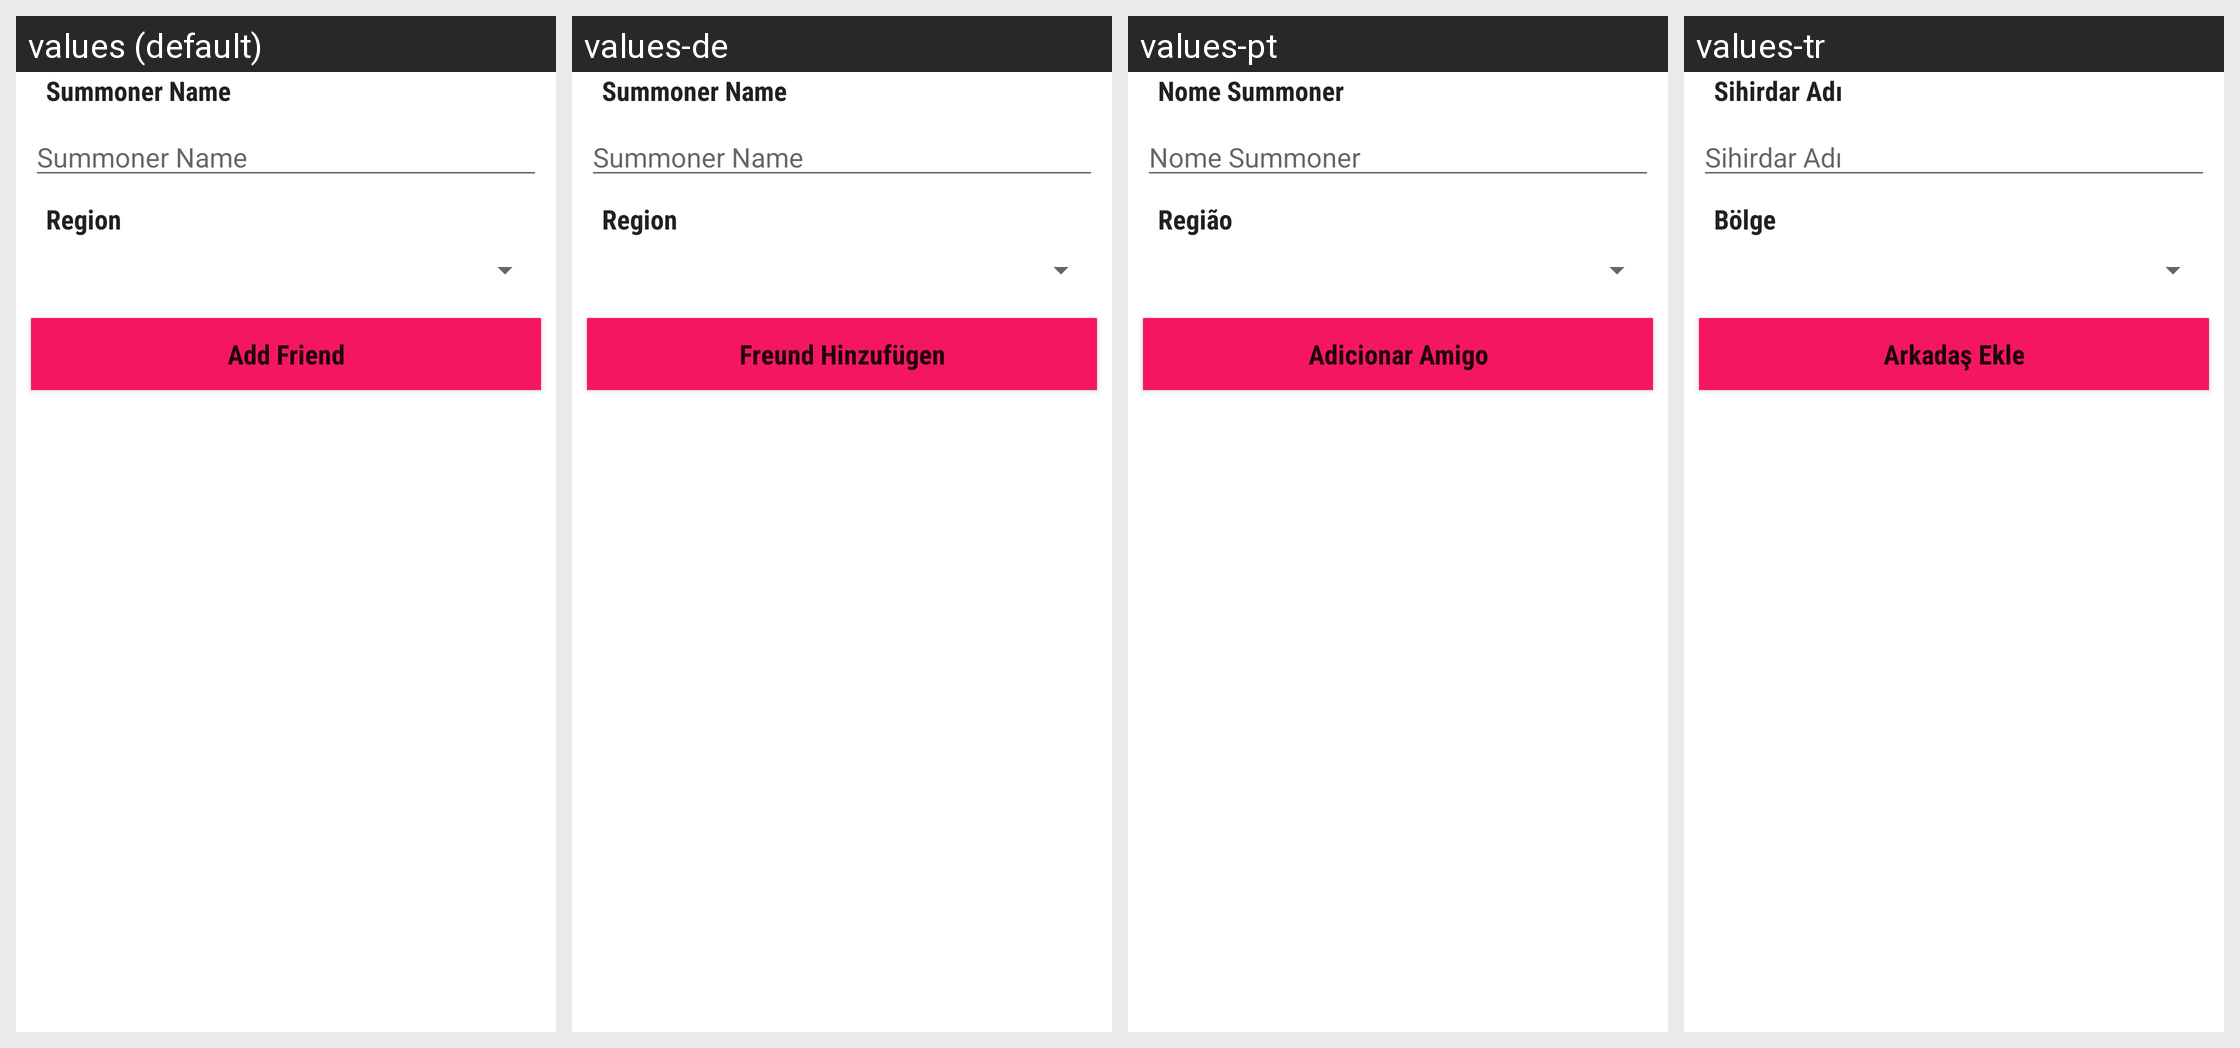

The Android screen above is rendered under several locales of the same app. Produce the string resources it draws, with the default and per-locale values.
Android screen res/layout/fragment_add_friend.xml rendered under 4 locales, left to right: values (default), values-de, values-pt, values-tr. Device: Nexus 5 (rendered at 1080×1920; each locale shown at half size, 540×960, under a caption strip naming it); theme AppTheme.
Other locales in the repository, not shown: values-pl.
Strings drawn on this screen, with the default value and each locale's value (text and hints the layout hard-codes, and strings that could not be matched under every locale, appear in the picture but are not listed):

summoner_name
  values: Summoner Name
  values-de: Summoner Name
  values-pt: Nome Summoner
  values-tr: Sihirdar Adı

region
  values: Region
  values-de: Region
  values-pt: Região
  values-tr: Bölge

add_friend
  values: Add Friend
  values-de: Freund Hinzufügen
  values-pt: Adicionar Amigo
  values-tr: Arkadaş Ekle
